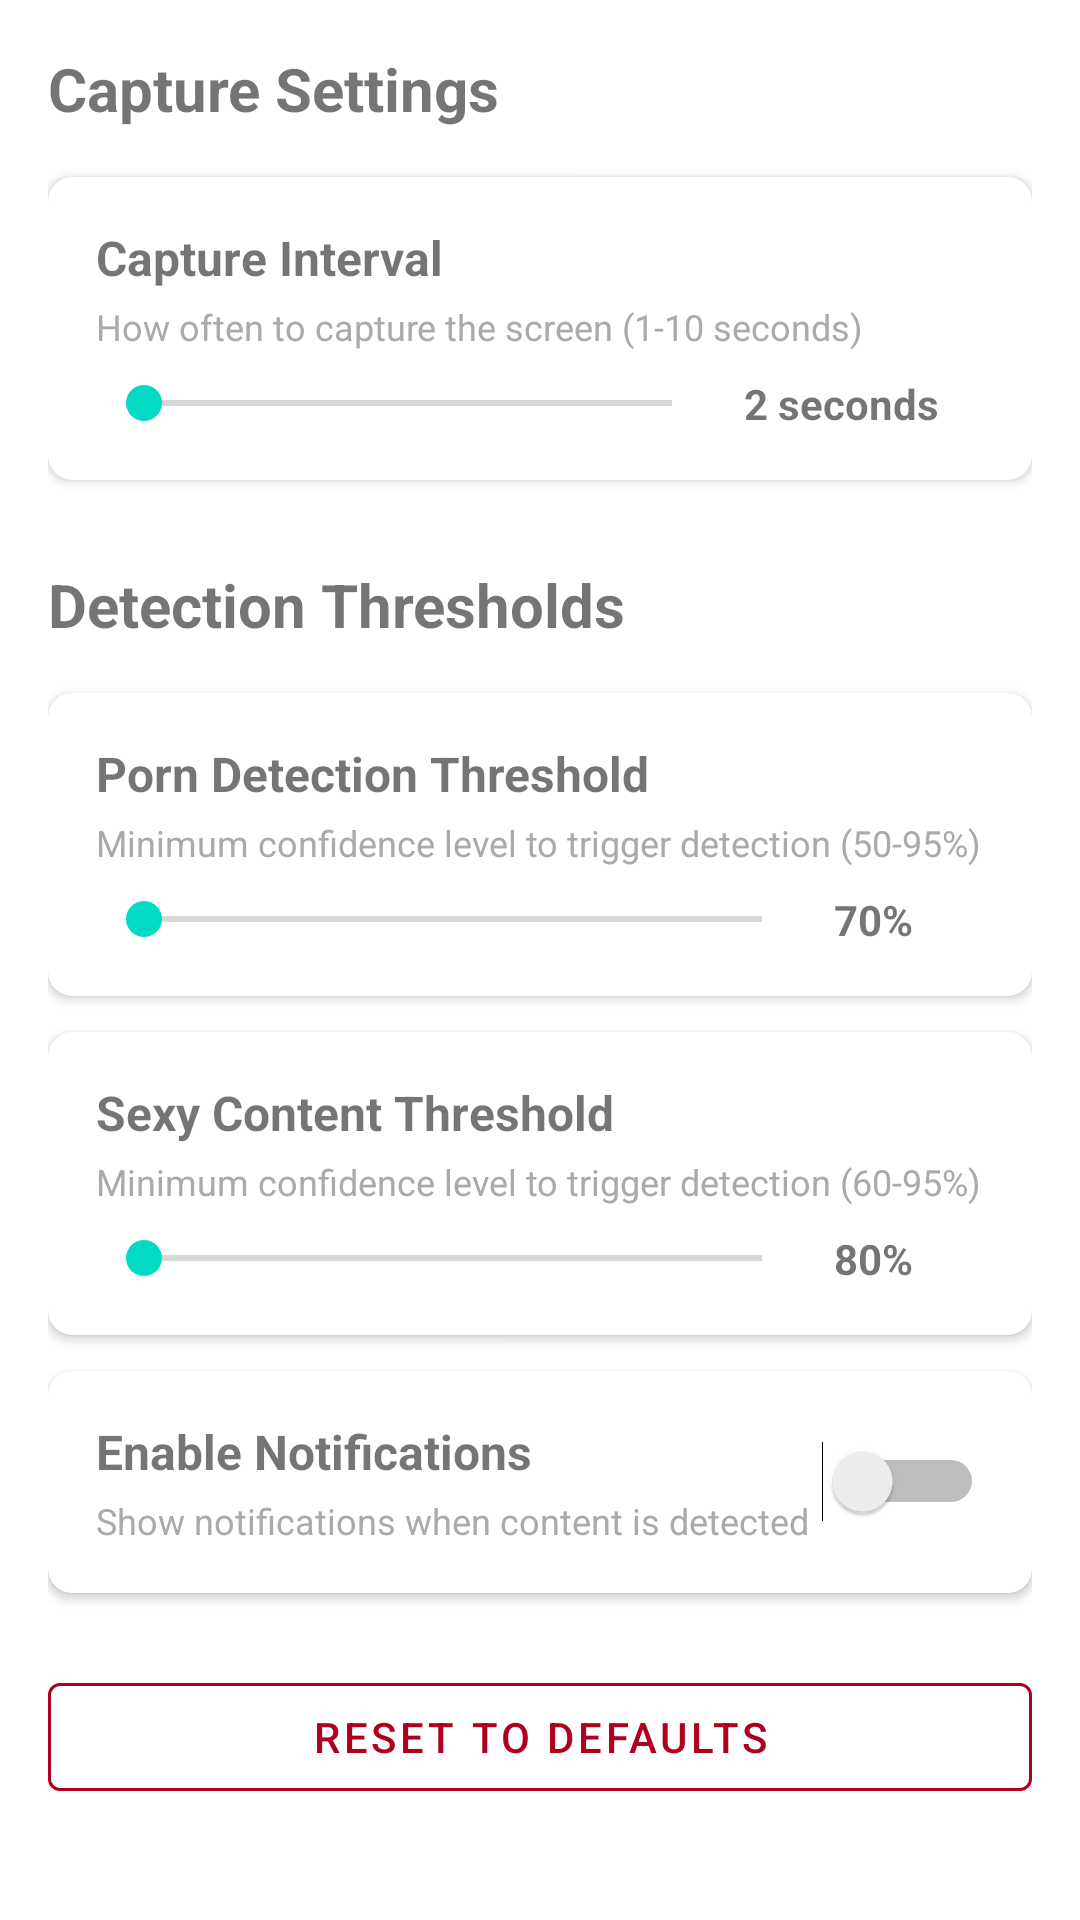

Layout XML and referenced resources for this Android screen:
<!-- AndroidManifest.xml: application theme Theme.Oathkeeper -->
<!-- res/layout/activity_settings.xml -->
<?xml version="1.0" encoding="utf-8"?>
<ScrollView 
    xmlns:android="http://schemas.android.com/apk/res/android"
    xmlns:app="http://schemas.android.com/apk/res-auto"
    android:layout_width="match_parent"
    android:layout_height="match_parent"
    android:fillViewport="true">

    <LinearLayout
        android:layout_width="match_parent"
        android:layout_height="wrap_content"
        android:orientation="vertical"
        android:padding="16dp">

        <TextView
            android:layout_width="wrap_content"
            android:layout_height="wrap_content"
            android:text="@string/capture_settings"
            android:textSize="20sp"
            android:textStyle="bold"
            android:layout_marginBottom="16dp" />

        
        <androidx.cardview.widget.CardView
            android:layout_width="match_parent"
            android:layout_height="wrap_content"
            android:layout_marginBottom="12dp"
            app:cardCornerRadius="8dp"
            app:cardElevation="2dp">

            <LinearLayout
                android:layout_width="match_parent"
                android:layout_height="wrap_content"
                android:orientation="vertical"
                android:padding="16dp">

                <TextView
                    android:layout_width="wrap_content"
                    android:layout_height="wrap_content"
                    android:text="@string/capture_interval"
                    android:textSize="16sp"
                    android:textStyle="bold" />

                <TextView
                    android:layout_width="wrap_content"
                    android:layout_height="wrap_content"
                    android:layout_marginTop="4dp"
                    android:text="@string/capture_interval_desc"
                    android:textSize="12sp"
                    android:textColor="@android:color/darker_gray" />

                <LinearLayout
                    android:layout_width="match_parent"
                    android:layout_height="wrap_content"
                    android:orientation="horizontal"
                    android:layout_marginTop="8dp"
                    android:gravity="center_vertical">

                    <SeekBar
                        android:id="@+id/captureIntervalSeekBar"
                        android:layout_width="0dp"
                        android:layout_height="wrap_content"
                        android:layout_weight="1" />

                    <TextView
                        android:id="@+id/captureIntervalValue"
                        android:layout_width="wrap_content"
                        android:layout_height="wrap_content"
                        android:layout_marginStart="8dp"
                        android:text="2 seconds"
                        android:textStyle="bold"
                        android:minWidth="80dp" />

                </LinearLayout>

            </LinearLayout>

        </androidx.cardview.widget.CardView>

        
        <TextView
            android:layout_width="wrap_content"
            android:layout_height="wrap_content"
            android:text="@string/detection_thresholds"
            android:textSize="20sp"
            android:textStyle="bold"
            android:layout_marginTop="16dp"
            android:layout_marginBottom="16dp" />

        <androidx.cardview.widget.CardView
            android:layout_width="match_parent"
            android:layout_height="wrap_content"
            android:layout_marginBottom="12dp"
            app:cardCornerRadius="8dp"
            app:cardElevation="2dp">

            <LinearLayout
                android:layout_width="match_parent"
                android:layout_height="wrap_content"
                android:orientation="vertical"
                android:padding="16dp">

                <TextView
                    android:layout_width="wrap_content"
                    android:layout_height="wrap_content"
                    android:text="@string/porn_threshold"
                    android:textSize="16sp"
                    android:textStyle="bold" />

                <TextView
                    android:layout_width="wrap_content"
                    android:layout_height="wrap_content"
                    android:layout_marginTop="4dp"
                    android:text="@string/porn_threshold_desc"
                    android:textSize="12sp"
                    android:textColor="@android:color/darker_gray" />

                <LinearLayout
                    android:layout_width="match_parent"
                    android:layout_height="wrap_content"
                    android:orientation="horizontal"
                    android:layout_marginTop="8dp"
                    android:gravity="center_vertical">

                    <SeekBar
                        android:id="@+id/thresholdPornSeekBar"
                        android:layout_width="0dp"
                        android:layout_height="wrap_content"
                        android:layout_weight="1" />

                    <TextView
                        android:id="@+id/thresholdPornValue"
                        android:layout_width="wrap_content"
                        android:layout_height="wrap_content"
                        android:layout_marginStart="8dp"
                        android:text="70%"
                        android:textStyle="bold"
                        android:minWidth="50dp" />

                </LinearLayout>

            </LinearLayout>

        </androidx.cardview.widget.CardView>

        <androidx.cardview.widget.CardView
            android:layout_width="match_parent"
            android:layout_height="wrap_content"
            android:layout_marginBottom="12dp"
            app:cardCornerRadius="8dp"
            app:cardElevation="2dp">

            <LinearLayout
                android:layout_width="match_parent"
                android:layout_height="wrap_content"
                android:orientation="vertical"
                android:padding="16dp">

                <TextView
                    android:layout_width="wrap_content"
                    android:layout_height="wrap_content"
                    android:text="@string/sexy_threshold"
                    android:textSize="16sp"
                    android:textStyle="bold" />

                <TextView
                    android:layout_width="wrap_content"
                    android:layout_height="wrap_content"
                    android:layout_marginTop="4dp"
                    android:text="@string/sexy_threshold_desc"
                    android:textSize="12sp"
                    android:textColor="@android:color/darker_gray" />

                <LinearLayout
                    android:layout_width="match_parent"
                    android:layout_height="wrap_content"
                    android:orientation="horizontal"
                    android:layout_marginTop="8dp"
                    android:gravity="center_vertical">

                    <SeekBar
                        android:id="@+id/thresholdSexySeekBar"
                        android:layout_width="0dp"
                        android:layout_height="wrap_content"
                        android:layout_weight="1" />

                    <TextView
                        android:id="@+id/thresholdSexyValue"
                        android:layout_width="wrap_content"
                        android:layout_height="wrap_content"
                        android:layout_marginStart="8dp"
                        android:text="80%"
                        android:textStyle="bold"
                        android:minWidth="50dp" />

                </LinearLayout>

            </LinearLayout>

        </androidx.cardview.widget.CardView>

        
        <androidx.cardview.widget.CardView
            android:layout_width="match_parent"
            android:layout_height="wrap_content"
            android:layout_marginBottom="24dp"
            app:cardCornerRadius="8dp"
            app:cardElevation="2dp">

            <LinearLayout
                android:layout_width="match_parent"
                android:layout_height="wrap_content"
                android:orientation="horizontal"
                android:padding="16dp"
                android:gravity="center_vertical">

                <LinearLayout
                    android:layout_width="0dp"
                    android:layout_height="wrap_content"
                    android:layout_weight="1"
                    android:orientation="vertical">

                    <TextView
                        android:layout_width="wrap_content"
                        android:layout_height="wrap_content"
                        android:text="@string/enable_notifications"
                        android:textSize="16sp"
                        android:textStyle="bold" />

                    <TextView
                        android:layout_width="wrap_content"
                        android:layout_height="wrap_content"
                        android:layout_marginTop="4dp"
                        android:text="@string/notifications_desc"
                        android:textSize="12sp"
                        android:textColor="@android:color/darker_gray" />

                </LinearLayout>

                <Switch
                    android:id="@+id/notificationsSwitch"
                    android:layout_width="wrap_content"
                    android:layout_height="wrap_content" />

            </LinearLayout>

        </androidx.cardview.widget.CardView>

        <com.google.android.material.button.MaterialButton
            android:id="@+id/resetButton"
            style="@style/Widget.MaterialComponents.Button.OutlinedButton"
            android:layout_width="match_parent"
            android:layout_height="wrap_content"
            android:text="@string/reset_defaults"
            android:textColor="@color/design_default_color_error"
            app:strokeColor="@color/design_default_color_error" />

    </LinearLayout>

</ScrollView>
<!-- resources referenced by this layout -->
<resources>
  <string name="capture_interval">Capture Interval</string>
  <string name="capture_interval_desc">How often to capture the screen (1-10 seconds)</string>
  <string name="capture_settings">Capture Settings</string>
  <string name="detection_thresholds">Detection Thresholds</string>
  <string name="enable_notifications">Enable Notifications</string>
  <string name="notifications_desc">Show notifications when content is detected</string>
  <string name="porn_threshold">Porn Detection Threshold</string>
  <string name="porn_threshold_desc">Minimum confidence level to trigger detection (50-95%)</string>
  <string name="reset_defaults">Reset to Defaults</string>
  <string name="sexy_threshold">Sexy Content Threshold</string>
  <string name="sexy_threshold_desc">Minimum confidence level to trigger detection (60-95%)</string>
  <style name="Theme.Oathkeeper" parent="Theme.MaterialComponents.DayNight.DarkActionBar">
          
          <item name="colorPrimary">@color/purple_500</item>
          <item name="colorPrimaryVariant">@color/purple_700</item>
          <item name="colorOnPrimary">@color/white</item>
          
          <item name="colorSecondary">@color/teal_200</item>
          <item name="colorSecondaryVariant">@color/teal_700</item>
          <item name="colorOnSecondary">@color/black</item>
          
          <item name="android:statusBarColor">?attr/colorPrimaryVariant</item>
          
          <item name="android:windowBackground">@color/white</item>
      </style>
  <color name="purple_500">#FF6200EE</color>
  <color name="purple_700">#FF3700B3</color>
  <color name="white">#FFFFFFFF</color>
  <color name="teal_200">#FF03DAC5</color>
  <color name="teal_700">#FF018786</color>
  <color name="black">#FF000000</color>
</resources>
